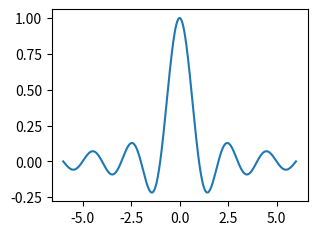

Write Python code to recreate this figure. (Note: this script raises an exception after producing the figure.)
import matplotlib
matplotlib.use("agg")
import matplotlib.pyplot as plt
import numpy as np


x = np.linspace(-6, 6, 500)
y = np.sinc(x)

# Manually set Axes by size and position.
fig = plt.figure()
ax = fig.add_axes((.2, .4, .4, .4))
ax.plot(x, y)
fig.savefig("images/framing_manual.png")

# Add multiple Axes.
fig = plt.figure()
ax1 = fig.add_axes((.1, .1, .35, .35))
ax1.plot(x, y)
ax2 = fig.add_axes((.1, .6, .35, .35))
ax2.plot(x, y)
ax3 = fig.add_axes((.55, .1, .35, .35))
ax3.plot(x, y)
ax4 = fig.add_axes((.55, .6, .35, .35))
ax4.plot(x, y)
ax5 = fig.add_axes((.35, .83, .08, .08))
ax5.plot(x, y)
ax6 = fig.add_axes((.75, .43, .23, .23))
ax6.plot(x, y)
ax7 = fig.add_axes((.35, -.15, .3, .3))
ax7.plot(x, y)
fig.savefig("images/framing_multiple.png")

# Fill figure with Axes.
fig = plt.figure()
ax1 = fig.add_axes((0, 0, 1, 1))
ax1.plot(x, y)
fig.savefig("images/framing_no_border.png")

# https://matplotlib.org/api/spines_api.html
# Turn axis spines off.
fig = plt.figure()
ax = fig.gca()
ax.spines['top'].set_visible(False)
ax.spines['right'].set_visible(False)
ax.spines['left'].set_visible(False)
ax.plot(x, y)
fig.savefig("images/framing_spines_off.png")

# Modify spine styles.
fig = plt.figure()
ax = fig.gca()
ax.spines['top'].set_color("orange")
ax.spines['left'].set_bounds(-.5, .5)
ax.spines['right'].set_linestyle("--")
ax.spines['bottom'].set_linewidth(6)
ax.spines['bottom'].set_capstyle("round")
ax.plot(x, y)
fig.savefig("images/framing_spines_styled.png")

# Move spines.
fig = plt.figure()
ax = fig.gca()
ax.spines['top'].set_position(("outward", 15))
ax.spines['bottom'].set_position(("data", 0))
ax.spines['left'].set_position(("axes", .3))
ax.spines['right'].set_position(("outward", -40))
ax.plot(x, y)
fig.savefig("images/framing_spines_moved.png")

# Change figure size.
fig = plt.figure(figsize=(4, 2))
ax = fig.gca()
ax.plot(x, y)
fig.savefig("images/framing_small_fig.png")

# Change figure resolution.
fig = plt.figure()
ax = fig.gca()
ax.plot(x, y)
fig.savefig("images/framing_lo_res_fig.png", dpi=15)

# Change the color of the plot area.
fig = plt.figure()
ax = fig.gca()
ax.set_facecolor("#e1ddbf")
ax.plot(x, y)
fig.savefig("images/framing_axes_bg_color.png")

# Change the color of the figure background.
fig = plt.figure(facecolor="#e1ddbf")
ax = fig.gca()
ax.plot(x, y)
fig.savefig("images/framing_fig_bg_color.png", facecolor=fig.get_facecolor())

# Transparent background.
fig = plt.figure()
ax = fig.gca()
ax.plot(x, y)
fig.savefig("images/framing_transparent_bg.png", transparent=True)

# Change the color of the figure frame.
fig = plt.figure(linewidth=10, edgecolor="#04253a")
ax = fig.gca()
ax.plot(x, y)
fig.savefig("images/framing_fig_frame.png", edgecolor=fig.get_edgecolor())
